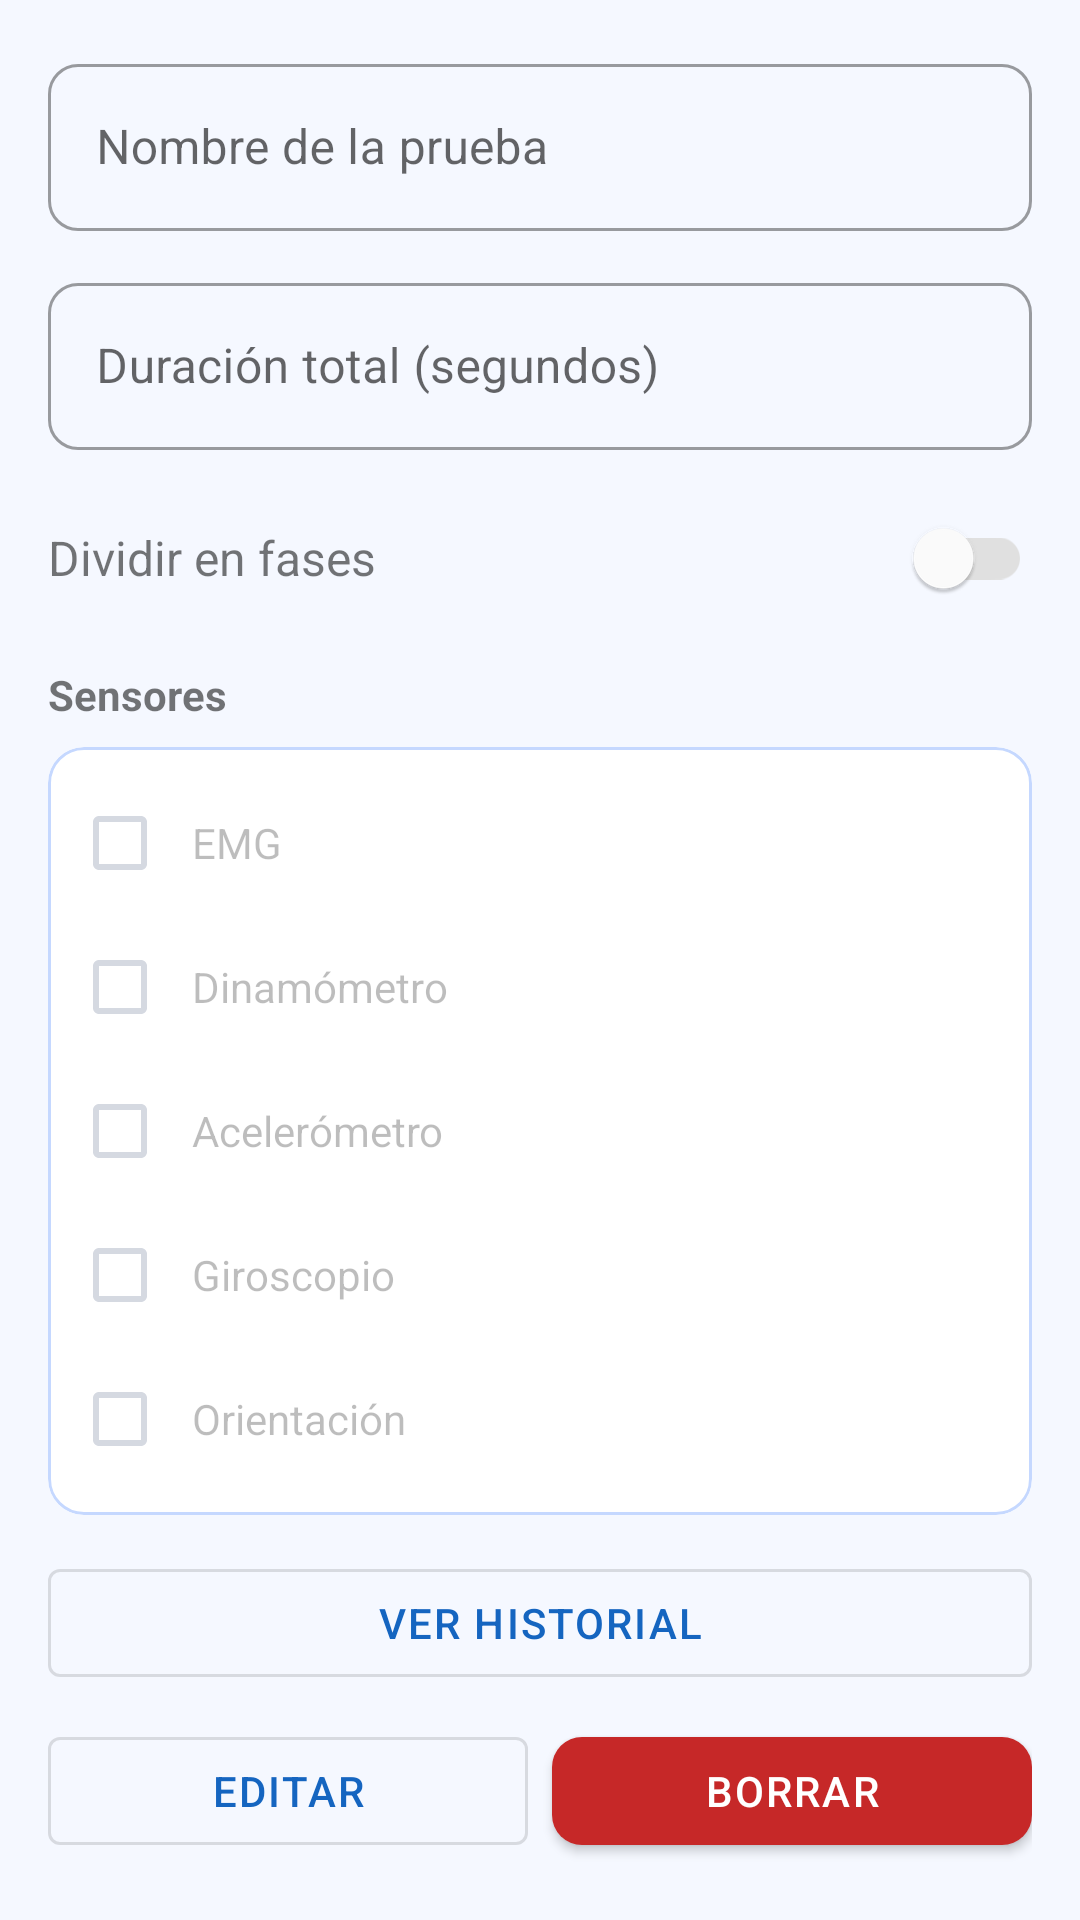

This screen was rendered from an Android layout file. Write that file and the resources it references.
<!-- AndroidManifest.xml: application theme Theme.BleSipi.Splash -->
<!-- res/layout/activity_detalle_prueba.xml -->
<?xml version="1.0" encoding="utf-8"?>
<ScrollView xmlns:android="http://schemas.android.com/apk/res/android"
    xmlns:app="http://schemas.android.com/apk/res-auto"
    xmlns:tools="http://schemas.android.com/tools"
    android:id="@+id/main"
    android:layout_width="match_parent"
    android:layout_height="match_parent"
    android:background="@color/background"
    tools:context=".Views.DetallePruebaActivity">
    <LinearLayout
        android:layout_width="match_parent"
        android:layout_height="wrap_content"
        android:orientation="vertical"
        android:padding="16dp">

        
        <com.google.android.material.textfield.TextInputLayout
            android:id="@+id/layoutNombre"
            android:layout_width="match_parent"
            android:layout_height="wrap_content"
            android:hint="Nombre de la prueba"
            android:layout_marginBottom="12dp"
            style="@style/Widget.MaterialComponents.TextInputLayout.OutlinedBox">
            <com.google.android.material.textfield.TextInputEditText
                android:id="@+id/etNombre"
                android:layout_width="match_parent"
                android:layout_height="wrap_content"
                android:enabled="false"
                android:inputType="text"/>
        </com.google.android.material.textfield.TextInputLayout>

        
        <com.google.android.material.textfield.TextInputLayout
            android:id="@+id/layoutDuracion"
            android:layout_width="match_parent"
            android:layout_height="wrap_content"
            android:hint="Duración total (segundos)"
            android:layout_marginBottom="12dp"
            style="@style/Widget.MaterialComponents.TextInputLayout.OutlinedBox">
            <com.google.android.material.textfield.TextInputEditText
                android:id="@+id/etDuracion"
                android:layout_width="match_parent"
                android:layout_height="wrap_content"
                android:enabled="false"
                android:inputType="number"/>
        </com.google.android.material.textfield.TextInputLayout>

        
        <LinearLayout
            android:layout_width="match_parent"
            android:layout_height="wrap_content"
            android:orientation="horizontal"
            android:gravity="center_vertical"
            android:layout_marginBottom="12dp">

            <TextView
                android:layout_width="0dp"
                android:layout_height="wrap_content"
                android:layout_weight="1"
                android:text="Dividir en fases"
                android:textSize="16sp"/>

            <com.google.android.material.switchmaterial.SwitchMaterial
                android:id="@+id/switchFases"
                android:layout_width="wrap_content"
                android:layout_height="wrap_content"
                android:enabled="false"/>

        </LinearLayout>

        
        <LinearLayout
            android:id="@+id/layoutFases"
            android:layout_width="match_parent"
            android:layout_height="wrap_content"
            android:orientation="vertical"
            android:visibility="gone"
            android:layout_marginBottom="12dp">

            <TextView
                android:text="Fases"
                android:textSize="14sp"
                android:textStyle="bold"
                android:layout_width="wrap_content"
                android:layout_height="wrap_content"
                android:layout_marginBottom="8dp"/>

            <LinearLayout
                android:id="@+id/containerFases"
                android:layout_width="match_parent"
                android:layout_height="wrap_content"
                android:orientation="vertical"/>

            <com.google.android.material.button.MaterialButton
                android:id="@+id/btnAgregarFase"
                style="@style/Widget.MaterialComponents.Button.OutlinedButton"
                android:layout_width="wrap_content"
                android:layout_height="wrap_content"
                android:text="+ Agregar fase"
                android:visibility="gone"
                android:layout_marginTop="8dp"/>

            <TextView
                android:id="@+id/tvAdvertenciaFases"
                android:layout_width="match_parent"
                android:layout_height="wrap_content"
                android:text=""
                android:textColor="@color/error"
                android:textSize="13sp"/>

        </LinearLayout>

        
        <TextView
            android:text="Sensores"
            android:textSize="14sp"
            android:textStyle="bold"
            android:layout_width="wrap_content"
            android:layout_height="wrap_content"
            android:layout_marginBottom="8dp"/>

        <com.google.android.material.card.MaterialCardView
            android:layout_width="match_parent"
            android:layout_height="wrap_content"
            android:layout_marginBottom="12dp"
            app:cardCornerRadius="12dp"
            app:cardElevation="0dp"
            app:strokeWidth="1dp">

            <LinearLayout
                android:layout_width="match_parent"
                android:layout_height="wrap_content"
                android:orientation="vertical"
                android:padding="8dp">

                <CheckBox android:id="@+id/cbEMG"
                    android:layout_width="match_parent"
                    android:layout_height="wrap_content"
                    android:text="EMG"
                    android:enabled="false"
                    android:padding="8dp"/>

                <CheckBox android:id="@+id/cbDinamometro"
                    android:layout_width="match_parent"
                    android:layout_height="wrap_content"
                    android:text="Dinamómetro"
                    android:enabled="false"
                    android:padding="8dp"/>

                <CheckBox android:id="@+id/cbAcelerometro"
                    android:layout_width="match_parent"
                    android:layout_height="wrap_content"
                    android:text="Acelerómetro"
                    android:enabled="false"
                    android:padding="8dp"/>

                <CheckBox android:id="@+id/cbGiroscopio"
                    android:layout_width="match_parent"
                    android:layout_height="wrap_content"
                    android:text="Giroscopio"
                    android:enabled="false"
                    android:padding="8dp"/>

                <CheckBox android:id="@+id/cbOrientacion"
                    android:layout_width="match_parent"
                    android:layout_height="wrap_content"
                    android:text="Orientación"
                    android:enabled="false"
                    android:padding="8dp"/>

            </LinearLayout>
        </com.google.android.material.card.MaterialCardView>

        


        <com.google.android.material.button.MaterialButton
            android:id="@+id/btnHistorial"
            style="@style/Widget.MaterialComponents.Button.OutlinedButton"
            android:layout_width="match_parent"
            android:layout_height="wrap_content"
            android:text="Ver historial"
            android:layout_marginBottom="8dp"/>

        <LinearLayout
            android:layout_width="match_parent"
            android:layout_height="wrap_content"
            android:orientation="horizontal">

            <com.google.android.material.button.MaterialButton
                android:id="@+id/btnEditar"
                style="@style/Widget.MaterialComponents.Button.OutlinedButton"
                android:layout_width="0dp"
                android:layout_height="wrap_content"
                android:layout_weight="1"
                android:text="Editar"
                android:layout_marginEnd="8dp"/>

            <com.google.android.material.button.MaterialButton
                android:id="@+id/btnGuardarCambios"
                android:layout_width="0dp"
                android:layout_height="wrap_content"
                android:layout_weight="1"
                android:text="Guardar cambios"
                android:visibility="gone"
                android:layout_marginEnd="8dp"/>

            <com.google.android.material.button.MaterialButton
                android:id="@+id/btnBorrar"
                android:layout_width="0dp"
                android:layout_height="wrap_content"
                android:layout_weight="1"
                android:text="Borrar"
                app:backgroundTint="@color/error"/>

        </LinearLayout>

    </LinearLayout>
</ScrollView>
<!-- resources referenced by this layout -->
<resources>
  <color name="background">#F5F8FF</color>
  <color name="error">#C62828</color>
  <style name="Theme.BleSipi.Splash" parent="Theme.BleSipi">
          <item name="android:windowBackground">@color/surface</item>
      </style>
  <color name="surface">#FFFFFF</color>
  <color name="primary">#1565C0</color>
  <color name="primary_dark">#0D47A1</color>
  <color name="on_primary">#FFFFFF</color>
  <color name="accent">#0097A7</color>
  <color name="on_background">#1A1A2E</color>
  <color name="text_secondary">#5C6B8A</color>
  <color name="text_hint">#9EADC8</color>
  <style name="Widget.BleSipi.Button" parent="Widget.MaterialComponents.Button">
          <item name="android:paddingStart">24dp</item>
          <item name="android:paddingEnd">24dp</item>
          <item name="android:minHeight">48dp</item>
          <item name="cornerRadius">10dp</item>
          <item name="backgroundTint">@color/primary</item>
          <item name="android:textColor">@color/on_primary</item>
          <item name="android:textSize">14sp</item>
          <item name="android:letterSpacing">0.05</item>
          <item name="android:fontFamily">sans-serif-medium</item>
      </style>
  <style name="Widget.BleSipi.Button.Text" parent="Widget.MaterialComponents.Button.TextButton">
          <item name="android:textColor">@color/primary</item>
          <item name="android:textSize">14sp</item>
      </style>
  <style name="Widget.BleSipi.Card" parent="Widget.MaterialComponents.CardView">
          <item name="cardCornerRadius">12dp</item>
          <item name="cardElevation">0dp</item>
          <item name="strokeWidth">1dp</item>
          <item name="strokeColor">@color/stroke</item>
          <item name="cardBackgroundColor">@color/surface</item>
      </style>
  <style name="Widget.BleSipi.TextInput" parent="Widget.MaterialComponents.TextInputLayout.OutlinedBox">
          <item name="boxStrokeColor">@color/primary</item>
          <item name="hintTextColor">@color/primary</item>
          <item name="boxCornerRadiusTopStart">10dp</item>
          <item name="boxCornerRadiusTopEnd">10dp</item>
          <item name="boxCornerRadiusBottomStart">10dp</item>
          <item name="boxCornerRadiusBottomEnd">10dp</item>
      </style>
  <style name="Widget.BleSipi.Tab" parent="Widget.MaterialComponents.TabLayout">
          <item name="tabTextColor">@color/text_secondary</item>
          <item name="tabSelectedTextColor">@color/primary</item>
          <item name="tabIndicatorColor">@color/primary</item>
          <item name="tabIndicatorHeight">3dp</item>
          <item name="tabBackground">@color/surface</item>
          <item name="tabTextAppearance">@style/TextAppearance.BleSipi.Tab</item>
      </style>
  <color name="stroke">#C5D8FF</color>
  <style name="TextAppearance.BleSipi.Tab" parent="TextAppearance.MaterialComponents.Button">
          <item name="android:textSize">13sp</item>
          <item name="android:fontFamily">sans-serif-medium</item>
      </style>
</resources>
